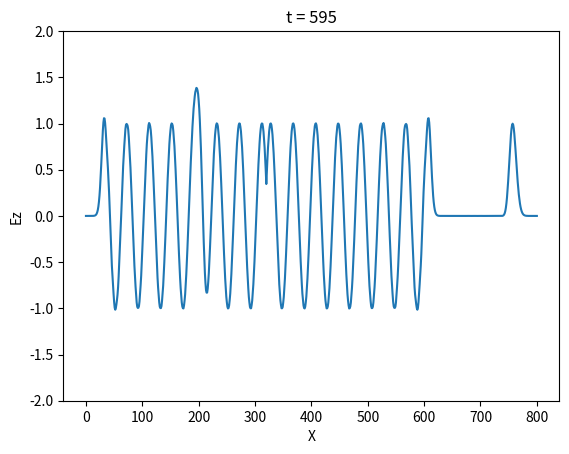

Python code for this plot:
# -*- coding: utf-8 -*-
"""
Created on Wed Aug 22 01:06:30 2018

@author: Dionisio
TMz Basico Gaussian pulse
"""

#import numpy as np
from matplotlib import pyplot as plt
from math import exp,sin,pi
#import create_gif

ez = []
hy = []

nx = 801
nt = 600
t0 = 40
wid = 12
fs = 0.5/t0
isrc = int((nx)/2)
vet_x = list(range(0,nx))

def savequad(quad,vet_x,campo,n):
    namequad = "quad" +  str(quad)
    plt.clf()
    plt.xlabel("X")
    plt.ylabel("Ez")
    time = "t = " + str(n)
    plt.title(time)
    plt.ylim(-2,2)
    plt.plot(vet_x,campo)# mandar listas para definir os eixos
    # define axis limits
    plt.savefig(namequad)
    

for i in range(0,nx):
    ez.append(0)
    hy.append(0)

for n in range(0,nt):
    for i in range(1,nx):
        ez[i] = ez[i] + 0.5*(hy[i-1]-hy[i])
    ez[0] = 0     #PEC
    ez[nx-1] = 0  #PEC
    pulse1 = exp(-0.5*((t0-n)/wid)**2)
    #ez[isrc] = pulse #hard source
    pulse2 = sin(2*pi*fs*n)
    ez[isrc+80] += pulse1 #soft source
    ez[isrc-80] += pulse2 #soft source
        
    if float(n)%5 == 0: 
        savequad(n,vet_x,ez,n)
        print (n,ez[isrc+20])
    for i in range(0,nx-1):
        hy[i] =  hy[i] + 0.5*(ez[i] - ez[i+1])
#create_gif()
    
